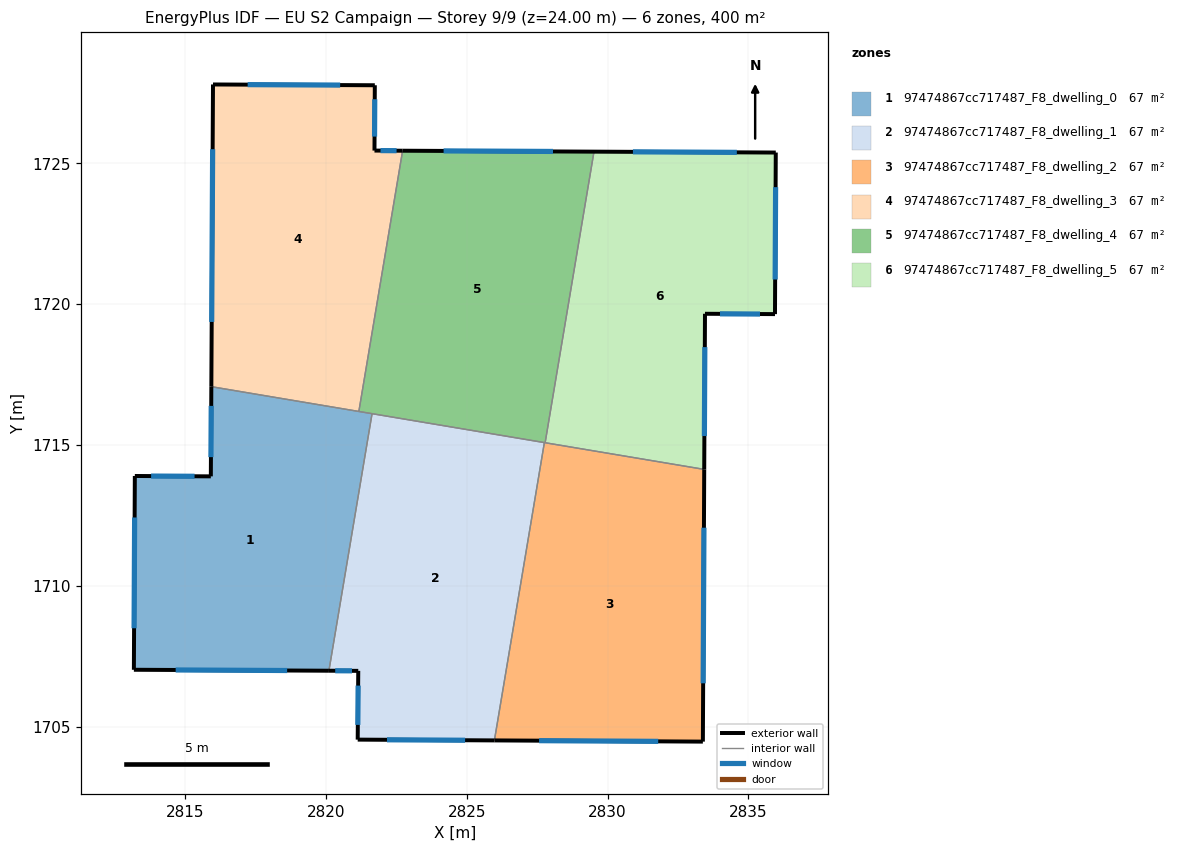
=== STOREY PLAN SPEC (per zone: floor XY polygon, exterior-wall plan segments, windows/doors) ===
zone 1: 97474867cc717487_F8_dwelling_0  (66.7 m²)
  floor: (2821.63, 1716.11) (2820.10, 1706.98) (2813.17, 1707.01) (2813.21, 1713.90) (2815.91, 1713.88) (2815.93, 1717.07)
  exterior wall: (2815.93, 1717.07) – (2815.91, 1713.88)  [3.2 m]
    window: (2815.92, 1716.39) – (2815.91, 1714.57)  [3.1 m²]
  exterior wall: (2813.17, 1707.01) – (2820.10, 1706.98)  [6.9 m]
    window: (2814.66, 1707.01) – (2818.62, 1706.99)  [6.8 m²]
  exterior wall: (2813.21, 1713.90) – (2813.17, 1707.01)  [6.9 m]
    window: (2813.20, 1712.42) – (2813.18, 1708.49)  [6.7 m²]
  exterior wall: (2815.91, 1713.88) – (2813.21, 1713.90)  [2.7 m]
    window: (2815.33, 1713.89) – (2813.79, 1713.89)  [2.6 m²]
  interior walls: 3
zone 2: 97474867cc717487_F8_dwelling_1  (66.7 m²)
  floor: (2827.75, 1715.08) (2825.98, 1704.51) (2821.12, 1704.53) (2821.14, 1706.98) (2820.10, 1706.98) (2821.63, 1716.11)
  exterior wall: (2821.12, 1704.53) – (2825.98, 1704.51)  [4.9 m]
    window: (2822.16, 1704.53) – (2824.94, 1704.51)  [4.8 m²]
  exterior wall: (2821.14, 1706.98) – (2821.12, 1704.53)  [2.4 m]
    window: (2821.14, 1706.45) – (2821.13, 1705.06)  [2.4 m²]
  exterior wall: (2820.10, 1706.98) – (2821.14, 1706.98)  [1.0 m]
    window: (2820.33, 1706.98) – (2820.92, 1706.98)  [1.0 m²]
  interior walls: 3
zone 3: 97474867cc717487_F8_dwelling_2  (66.7 m²)
  floor: (2833.43, 1714.13) (2833.38, 1704.46) (2825.98, 1704.51) (2827.75, 1715.08)
  exterior wall: (2833.38, 1704.46) – (2833.43, 1714.13)  [9.7 m]
    window: (2833.39, 1706.53) – (2833.42, 1712.06)  [9.5 m²]
  exterior wall: (2825.98, 1704.51) – (2833.38, 1704.46)  [7.4 m]
    window: (2827.56, 1704.50) – (2831.80, 1704.47)  [7.3 m²]
  interior walls: 3
zone 4: 97474867cc717487_F8_dwelling_3  (66.7 m²)
  floor: (2821.73, 1727.77) (2821.72, 1725.45) (2822.72, 1725.45) (2821.16, 1716.19) (2815.93, 1717.07) (2815.98, 1727.80)
  exterior wall: (2815.98, 1727.80) – (2815.93, 1717.07)  [10.7 m]
    window: (2815.97, 1725.50) – (2815.94, 1719.37)  [10.5 m²]
  exterior wall: (2821.73, 1727.77) – (2815.98, 1727.80)  [5.7 m]
    window: (2820.50, 1727.78) – (2817.22, 1727.80)  [5.6 m²]
  exterior wall: (2821.72, 1725.45) – (2821.73, 1727.77)  [2.3 m]
    window: (2821.72, 1725.95) – (2821.73, 1727.28)  [2.3 m²]
  exterior wall: (2822.72, 1725.45) – (2821.72, 1725.45)  [1.0 m]
    window: (2822.51, 1725.45) – (2821.93, 1725.45)  [1.0 m²]
  interior walls: 2
zone 5: 97474867cc717487_F8_dwelling_4  (66.7 m²)
  floor: (2829.52, 1725.42) (2827.78, 1715.08) (2821.16, 1716.19) (2822.72, 1725.45)
  exterior wall: (2829.52, 1725.42) – (2822.72, 1725.45)  [6.8 m]
    window: (2828.06, 1725.42) – (2824.17, 1725.44)  [6.7 m²]
  interior walls: 5
zone 6: 97474867cc717487_F8_dwelling_5  (66.7 m²)
  floor: (2835.97, 1725.38) (2835.94, 1719.65) (2833.46, 1719.66) (2833.43, 1714.13) (2827.78, 1715.08) (2829.52, 1725.42)
  exterior wall: (2833.43, 1714.13) – (2833.46, 1719.66)  [5.5 m]
    window: (2833.44, 1715.31) – (2833.45, 1718.47)  [5.4 m²]
  exterior wall: (2835.97, 1725.38) – (2829.52, 1725.42)  [6.5 m]
    window: (2834.59, 1725.39) – (2830.90, 1725.41)  [6.3 m²]
  exterior wall: (2835.94, 1719.65) – (2835.97, 1725.38)  [5.7 m]
    window: (2835.95, 1720.88) – (2835.97, 1724.15)  [5.6 m²]
  exterior wall: (2833.46, 1719.66) – (2835.94, 1719.65)  [2.5 m]
    window: (2833.99, 1719.66) – (2835.41, 1719.65)  [2.4 m²]
  interior walls: 2

=== DERIVED (storey summary) ===
Building: EU S2 Campaign
Storey: 9 of 9  (floor level z = 24.00 m)
Storey gross floor area: 399.9 m²
Zones on this storey: 6
  - 97474867cc717487_F8_dwelling_0: floor 66.7 m²; exterior wall 19.7 m (59.1 m²); 4 window(s) 19.3 m²; WWR 32.7%
  - 97474867cc717487_F8_dwelling_1: floor 66.7 m²; exterior wall 8.3 m (25.0 m²); 3 window(s) 8.2 m²; WWR 32.7%
  - 97474867cc717487_F8_dwelling_2: floor 66.7 m²; exterior wall 17.1 m (51.2 m²); 2 window(s) 16.7 m²; WWR 32.7%
  - 97474867cc717487_F8_dwelling_3: floor 66.7 m²; exterior wall 19.8 m (59.4 m²); 4 window(s) 19.4 m²; WWR 32.7%
  - 97474867cc717487_F8_dwelling_4: floor 66.7 m²; exterior wall 6.8 m (20.4 m²); 1 window(s) 6.7 m²; WWR 32.7%
  - 97474867cc717487_F8_dwelling_5: floor 66.7 m²; exterior wall 20.2 m (60.6 m²); 4 window(s) 19.8 m²; WWR 32.7%
Zone adjacency (shared interzone walls):
  - 97474867cc717487_F8_dwelling_0 ↔ 97474867cc717487_F8_dwelling_1
  - 97474867cc717487_F8_dwelling_0 ↔ 97474867cc717487_F8_dwelling_3
  - 97474867cc717487_F8_dwelling_0 ↔ 97474867cc717487_F8_dwelling_4
  - 97474867cc717487_F8_dwelling_1 ↔ 97474867cc717487_F8_dwelling_2
  - 97474867cc717487_F8_dwelling_1 ↔ 97474867cc717487_F8_dwelling_4
  - 97474867cc717487_F8_dwelling_2 ↔ 97474867cc717487_F8_dwelling_4
  - 97474867cc717487_F8_dwelling_2 ↔ 97474867cc717487_F8_dwelling_5
  - 97474867cc717487_F8_dwelling_3 ↔ 97474867cc717487_F8_dwelling_4
  - 97474867cc717487_F8_dwelling_4 ↔ 97474867cc717487_F8_dwelling_5